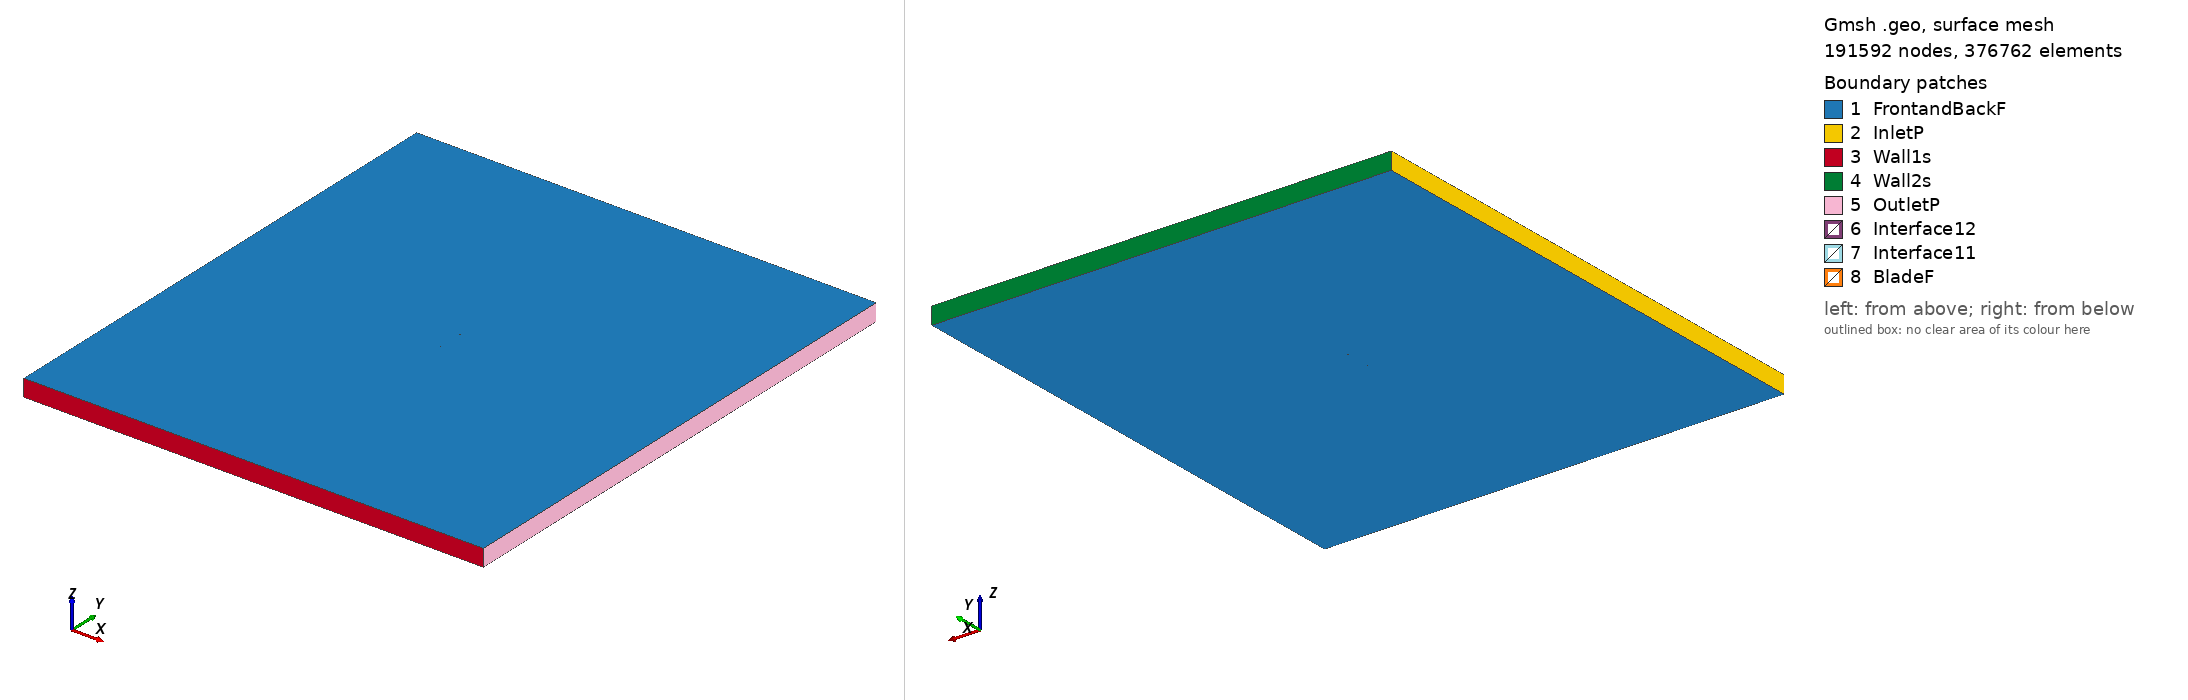

Gmsh geometry script, surface-meshed: 191592 nodes, 376762 surface elements. Boundary patches (legend numbers): 1 FrontandBackF, 2 InletP, 3 Wall1s, 4 Wall2s, 5 OutletP, 6 Interface12, 7 Interface11, 8 BladeF. Left view from above one corner, right view from below the opposite corner. Legend entries are the model's physical surfaces. The drawing asked Gmsh for element sizes between 1% and 20% of the model's largest extent; the script's own settings can give other sizes.

=== mh38_tsr_0.73421_aoa_6.2573.geo (drawn) ===
SetFactory("OpenCASCADE");

Point(1) = {0.074561, 0.725812, 0, 1.0};
Point(2) = {0.074095, 0.725943, 0, 1.0};
Point(3) = {0.072722, 0.726325, 0, 1.0};
Point(4) = {0.070491, 0.726955, 0, 1.0};
Point(5) = {0.067449, 0.727830, 0, 1.0};
Point(6) = {0.063660, 0.728941, 0, 1.0};
Point(7) = {0.059190, 0.730271, 0, 1.0};
Point(8) = {0.054115, 0.731795, 0, 1.0};
Point(9) = {0.048513, 0.733484, 0, 1.0};
Point(10) = {0.042468, 0.735301, 0, 1.0};
Point(11) = {0.036067, 0.737202, 0, 1.0};
Point(12) = {0.029396, 0.739136, 0, 1.0};
Point(13) = {0.022536, 0.741043, 0, 1.0};
Point(14) = {0.015558, 0.742863, 0, 1.0};
Point(15) = {0.008518, 0.744533, 0, 1.0};
Point(16) = {0.001459, 0.746009, 0, 1.0};
Point(17) = {-0.005577, 0.747261, 0, 1.0};
Point(18) = {-0.012552, 0.748276, 0, 1.0};
Point(19) = {-0.019415, 0.749054, 0, 1.0};
Point(20) = {-0.026107, 0.749599, 0, 1.0};
Point(21) = {-0.032570, 0.749912, 0, 1.0};
Point(22) = {-0.038748, 0.750000, 0, 1.0};
Point(23) = {-0.044586, 0.749874, 0, 1.0};
Point(24) = {-0.050028, 0.749547, 0, 1.0};
Point(25) = {-0.055025, 0.749031, 0, 1.0};
Point(26) = {-0.059536, 0.748346, 0, 1.0};
Point(27) = {-0.063522, 0.747519, 0, 1.0};
Point(28) = {-0.066948, 0.746579, 0, 1.0};
Point(29) = {-0.069779, 0.745564, 0, 1.0};
Point(30) = {-0.071986, 0.744515, 0, 1.0};
Point(31) = {-0.073538, 0.743482, 0, 1.0};
Point(32) = {-0.074112, 0.742931, 0, 1.0};
Point(33) = {-0.074329, 0.742654, 0, 1.0};
Point(34) = {-0.074478, 0.742395, 0, 1.0};
Point(35) = {-0.074537, 0.742235, 0, 1.0};
Point(36) = {-0.074553, 0.742090, 0, 1.0};
Point(37) = {-0.074520, 0.741948, 0, 1.0};
Point(38) = {-0.074442, 0.741797, 0, 1.0};
Point(39) = {-0.074262, 0.741559, 0, 1.0};
Point(40) = {-0.074012, 0.741313, 0, 1.0};
Point(41) = {-0.073523, 0.740941, 0, 1.0};
Point(42) = {-0.071865, 0.740087, 0, 1.0};
Point(43) = {-0.069464, 0.739279, 0, 1.0};
Point(44) = {-0.066313, 0.738547, 0, 1.0};
Point(45) = {-0.062411, 0.737902, 0, 1.0};
Point(46) = {-0.057769, 0.737334, 0, 1.0};
Point(47) = {-0.052419, 0.736823, 0, 1.0};
Point(48) = {-0.046418, 0.736348, 0, 1.0};
Point(49) = {-0.039829, 0.735894, 0, 1.0};
Point(50) = {-0.032728, 0.735449, 0, 1.0};
Point(51) = {-0.025198, 0.734999, 0, 1.0};
Point(52) = {-0.017327, 0.734536, 0, 1.0};
Point(53) = {-0.009211, 0.734048, 0, 1.0};
Point(54) = {-0.000949, 0.733529, 0, 1.0};
Point(55) = {0.007356, 0.732972, 0, 1.0};
Point(56) = {0.015594, 0.732373, 0, 1.0};
Point(57) = {0.023659, 0.731735, 0, 1.0};
Point(58) = {0.031441, 0.731062, 0, 1.0};
Point(59) = {0.038839, 0.730366, 0, 1.0};
Point(60) = {0.045753, 0.729659, 0, 1.0};
Point(61) = {0.052094, 0.728958, 0, 1.0};
Point(62) = {0.057779, 0.728279, 0, 1.0};
Point(63) = {0.062732, 0.727643, 0, 1.0};
Point(64) = {0.066891, 0.727068, 0, 1.0};
Point(65) = {0.070199, 0.726572, 0, 1.0};
Point(66) = {0.072606, 0.726176, 0, 1.0};
Point(67) = {0.074069, 0.725908, 0, 1.0};
Point(68) = {-0.074561, -0.725812, 0, 1.0};
Point(69) = {-0.074095, -0.725943, 0, 1.0};
Point(70) = {-0.072722, -0.726325, 0, 1.0};
Point(71) = {-0.070491, -0.726955, 0, 1.0};
Point(72) = {-0.067449, -0.727830, 0, 1.0};
Point(73) = {-0.063660, -0.728941, 0, 1.0};
Point(74) = {-0.059190, -0.730271, 0, 1.0};
Point(75) = {-0.054115, -0.731795, 0, 1.0};
Point(76) = {-0.048513, -0.733484, 0, 1.0};
Point(77) = {-0.042468, -0.735301, 0, 1.0};
Point(78) = {-0.036067, -0.737202, 0, 1.0};
Point(79) = {-0.029396, -0.739136, 0, 1.0};
Point(80) = {-0.022536, -0.741043, 0, 1.0};
Point(81) = {-0.015558, -0.742863, 0, 1.0};
Point(82) = {-0.008518, -0.744533, 0, 1.0};
Point(83) = {-0.001459, -0.746009, 0, 1.0};
Point(84) = {0.005577, -0.747261, 0, 1.0};
Point(85) = {0.012552, -0.748276, 0, 1.0};
Point(86) = {0.019415, -0.749054, 0, 1.0};
Point(87) = {0.026107, -0.749599, 0, 1.0};
Point(88) = {0.032570, -0.749912, 0, 1.0};
Point(89) = {0.038748, -0.750000, 0, 1.0};
Point(90) = {0.044586, -0.749874, 0, 1.0};
Point(91) = {0.050028, -0.749547, 0, 1.0};
Point(92) = {0.055025, -0.749031, 0, 1.0};
Point(93) = {0.059536, -0.748346, 0, 1.0};
Point(94) = {0.063522, -0.747519, 0, 1.0};
Point(95) = {0.066948, -0.746579, 0, 1.0};
Point(96) = {0.069779, -0.745564, 0, 1.0};
Point(97) = {0.071986, -0.744515, 0, 1.0};
Point(98) = {0.073538, -0.743482, 0, 1.0};
Point(99) = {0.074112, -0.742931, 0, 1.0};
Point(100) = {0.074329, -0.742654, 0, 1.0};
Point(101) = {0.074478, -0.742395, 0, 1.0};
Point(102) = {0.074537, -0.742235, 0, 1.0};
Point(103) = {0.074553, -0.742090, 0, 1.0};
Point(104) = {0.074520, -0.741948, 0, 1.0};
Point(105) = {0.074442, -0.741797, 0, 1.0};
Point(106) = {0.074262, -0.741559, 0, 1.0};
Point(107) = {0.074012, -0.741313, 0, 1.0};
Point(108) = {0.073523, -0.740941, 0, 1.0};
Point(109) = {0.071865, -0.740087, 0, 1.0};
Point(110) = {0.069464, -0.739279, 0, 1.0};
Point(111) = {0.066313, -0.738547, 0, 1.0};
Point(112) = {0.062411, -0.737902, 0, 1.0};
Point(113) = {0.057769, -0.737334, 0, 1.0};
Point(114) = {0.052419, -0.736823, 0, 1.0};
Point(115) = {0.046418, -0.736348, 0, 1.0};
Point(116) = {0.039829, -0.735894, 0, 1.0};
Point(117) = {0.032728, -0.735449, 0, 1.0};
Point(118) = {0.025198, -0.734999, 0, 1.0};
Point(119) = {0.017327, -0.734536, 0, 1.0};
Point(120) = {0.009211, -0.734048, 0, 1.0};
Point(121) = {0.000949, -0.733529, 0, 1.0};
Point(122) = {-0.007356, -0.732972, 0, 1.0};
Point(123) = {-0.015594, -0.732373, 0, 1.0};
Point(124) = {-0.023659, -0.731735, 0, 1.0};
Point(125) = {-0.031441, -0.731062, 0, 1.0};
Point(126) = {-0.038839, -0.730366, 0, 1.0};
Point(127) = {-0.045753, -0.729659, 0, 1.0};
Point(128) = {-0.052094, -0.728958, 0, 1.0};
Point(129) = {-0.057779, -0.728279, 0, 1.0};
Point(130) = {-0.062732, -0.727643, 0, 1.0};
Point(131) = {-0.066891, -0.727068, 0, 1.0};
Point(132) = {-0.070199, -0.726572, 0, 1.0};
Point(133) = {-0.072606, -0.726176, 0, 1.0};
Point(134) = {-0.074069, -0.725908, 0, 1.0};

// Lines: first blade (splines 1-4)
Spline(1) = {1:21};
Spline(2) = {21:50};
Spline(3) = {50:67};
Spline(4) = {67,1};

// Lines: second blade (splines 5-8)
Spline(5) = {68:88};
Spline(6) = {88:117};
Spline(7) = {117:134};
Spline(8) = {134,68};

// Outer domain (points 20001-4 and lines)
Point(135) = {-13.50000000, -15.00000000, 0, 1.0};
Point(136) = {-13.50000000, 15.00000000, 0, 1.0};
Point(137) = {13.50000000, 15.00000000, 0, 1.0};
Point(138) = {13.50000000, -15.00000000, 0, 1.0};
Line(11) = {135, 136};
Line(12) = {136, 137};
Line(13) = {137, 138};
Line(14) = {135, 138};

// Interface (between moving and stationary domain) (circles)
Circle(9) = {0, 0, 0, 0.80000000, 0, 2*Pi};
Circle(10) = {0, 0, 0, 0.80000000, 0, 2*Pi};

// Loops collect Lines/Splines/etc (blade1, blade2, domain, first circle)
Line Loop(1) = {1:4};
Line Loop(2) = {5:8};
Line Loop(3) = {11,12,13,-14};
Line Loop(4) = {9};

// BooleanDifference cuts out the circle/interface from the domain
Plane Surface(1) = {3};
Plane Surface(2) = {4};
BooleanDifference{ Surface{1}; Delete;}{ Surface{2}; Delete;}

// This one cuts out the blades from the inner circle/interface
Line Loop(6) = {10};
Plane Surface(5) = {6};
Plane Surface(6) = {1};
Plane Surface(7) = {2};
BooleanDifference{ Surface{5}; Delete;}{ Surface{6,7}; Delete;}

// extrude to 3rd dimension
Extrude {0, 0, 1} {Surface{1}; Surface{5}; Layers{1}; Recombine;}

// Physical Surfaces are the named boundaries (patches)
Physical Surface("Interface11") = {12};
Physical Surface("Interface12") = {10};

// sides of domain
Physical Surface("InletP") = {6};
Physical Surface("OutletP") = {9};

// top and bottom of domain
Physical Surface("Wall1s") = {7};
Physical Surface("Wall2s") = {8};

// Check FrontandBackF by ensuring there is nothing in the 3rd dimension
Physical Surface("FrontandBackF") = {1,11,5,21};
Physical Surface("BladeF") = {13:20};
Physical Volume("Turbine") = {2};
Physical Volume("Farfield") = {1};

// settings for airfoil boundary layer
Field[1] = BoundaryLayer;
Field[1].EdgesList = {1:8};
Field[1].hwall_n = 1e-3;
Field[1].thickness = 1.5e-2;
Field[1].ratio = 1.05;
Field[1].Quads = 1;
BoundaryLayer Field = 1;

// control points for mesh (blade and interface)
// floor((arc length / 1.5mm)/ 6) -> Transfinite Line
Transfinite Line {1,2,3,5,6,7} = 33 Using Progression 1;
Transfinite Line {4,8} = 1 Using Progression 1;
Transfinite Line {9, 15} = 800 Using Progression 1;

// For more information on gmsh syntax, visit http://gmsh.info/doc/texinfo/gmsh.html
